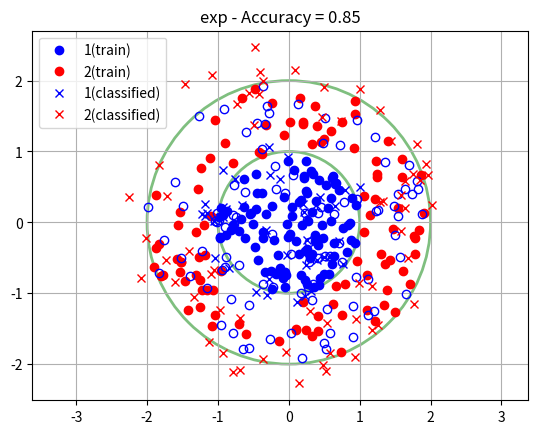

Source code (Python):

# coding: utf-8

# In[47]:

import numpy as np
import matplotlib.pyplot as plt


# In[48]:

class svmclass:
    def __init__(self,data,label):
        self.trainX = data
        self.trainY = label
        self.alpha  = np.ones([label.shape[0],1])
        self.bias = 0
        self.shift = np.zeros([1,data.shape[1]])
        self.scalefactor = np.zeros([1,data.shape[1]])
        self.sv = data
        self.sv_idx = np.array(range(data.shape[0]))
        self.kernelfunc = rbf_kernel


# In[49]:

def linear_kernel(x,y):
    return np.dot(x,y.T)

def poly_kernel(x,y):
    gamma = 0.5
    r = 1
    d = 3
    return (gamma*np.dot(x,y.T)+r)**d

def rbf_kernel(x,y):
    sigma = 0.5
    return np.exp(-1/(2*sigma**2)*np.array([(x**2).sum(1)]).T+np.array([(y.T**2).sum(0)]-2*np.dot(x,y.T)))
    
def exp_kernel(x,y):
    sigma = 0.5
    kval = np.zeros([x.shape[0],y.shape[0]])
    for i in range(x.shape[0]):
        for j in range(y.shape[0]):
            kval[i,j] = abs(x[i,:]-y[j,:]).sum(0)
    return np.exp(-1/(2*sigma**2)*kval)


# In[50]:

def trainsvm(data,label):
    # svm for binary case
    label[label<0] = -1
    label[label>0] = 1
    
    kernel = exp_kernel
    N,D = data.shape
    BoxC = np.ones([N,1])
    
    # LS
    
    shift = data.mean(0)
    scalefactor = 1.0 / data.std(0)
    for i in range(D):
        data[:,i] = (data[:,i]-shift[i])*scalefactor[i]
    
    #kernel
    Omega = kernel(data,data)
    Omega = 0.5*(Omega+Omega.T) + np.diag(BoxC[:,0])
    
    #Hessian
    Q = np.dot(label,label.T)*Omega
    
    #solve Ax=b
    A = np.matrix(np.zeros([N+1,N+1]))
    A[1:,0] = np.matrix(label)
    A[0,1:] = np.matrix(-label.T)
    A[1:,1:] = np.matrix(Q)
    
    b = np.matrix(np.ones([N+1,1]))
    b[0] = 0
    x = np.linalg.solve(A,b)
    bias = x[0]
    alpha = label*np.array(x[1:])
    sv = data
    sv_idx = np.array(range(N))

    svm = svmclass(data,label)
    svm.kernelfunc = kernel
    svm.scalefactor = scalefactor
    svm.shift = shift
    svm.alpha = alpha
    svm.bias = bias
    svm.sv = sv
    svm.sv_idx = sv_idx
    
    return svm


# In[51]:

def classify(svm,testX):
    for i in range(testX.shape[1]):
        testX[:,i] = svm.scalefactor[i]*(testX[:,i]-svm.shift[i])
    
    pred = np.dot((svm.kernelfunc(svm.sv,testX)).T,svm.alpha)+svm.bias
    return np.sign(pred)


# In[95]:

def main():
    num = 100
    rad1 = np.sqrt(np.random.rand(num,1))
    ang1 = 2*np.pi*np.random.rand(num,1)
    data1 = np.zeros([num,2])
    data1[:,0] = (rad1*np.cos(ang1))[:,0]
    data1[:,1] = (rad1*np.sin(ang1))[:,0]
    
    rad2 = np.sqrt(3*np.random.rand(num,1)+1)
    ang2 = 2*np.pi*np.random.rand(num,1)
    data2 = np.zeros([num,2])
    data2[:,0] = (rad2*np.cos(ang2))[:,0]
    data2[:,1] = (rad2*np.sin(ang2))[:,0]
    
    fig1 = plt.figure(1)
    plt.grid(True)
    h1 = plt.plot(data1[:,0],data1[:,1],'bo',label="1(train)")
    h2 = plt.plot(data2[:,0],data2[:,1],'ro',label="2(train)")
    
    cir = plt.Circle((0,0),1,facecolor='none',edgecolor='g',linewidth=2,alpha=0.5)
    plt.gca().add_patch(cir)
    cir = plt.Circle((0,0),2,facecolor='none',edgecolor='g',linewidth=2,alpha=0.5)
    plt.gca().add_patch(cir)
    plt.axis('equal')
    
    traindata = np.concatenate((data1,data2))
    label = np.ones([2*num,1])
    label[num:2*num] = -1
    
    testnum = 100
    rad0 = np.sqrt(4*np.random.rand(testnum,1))
    ang0 = 2*np.pi*np.random.rand(testnum,1)
    testdata = np.zeros([testnum,2])
    testdata[:,0] = (rad0*np.cos(ang0))[:,0]
    testdata[:,1] = (rad0*np.sin(ang0))[:,0]
    plt.plot(testdata[:,0],testdata[:,1],'bo',mfc='none')
    
    svm = trainsvm(traindata,label)
    labelY = classify(svm,testdata)
    idx1 = np.squeeze(np.array(labelY))==1
    idx2 = np.squeeze(np.array(labelY))==-1

    plt.plot(testdata[idx1,0],testdata[idx1,1],'bx',label="1(classified)")
    plt.plot(testdata[idx2,0],testdata[idx2,1],'rx',label="2(classified)")
    plt.legend()
    
    truelabel = np.ones([testnum,1])
    for i in range(testnum):
        dist = np.sqrt((testdata[i,:]**2).sum())
        if dist > 1:
            truelabel[i] = -1
            
    accuracy = (testnum-0.5*(abs(truelabel-labelY)).sum())/testnum
    plt.title('exp - Accuracy = %.2f'%accuracy)
    plt.show()
    fig1.savefig("hw5_exp_rbf_classified.pdf")


# In[105]:

if __name__=='__main__':
    main()

